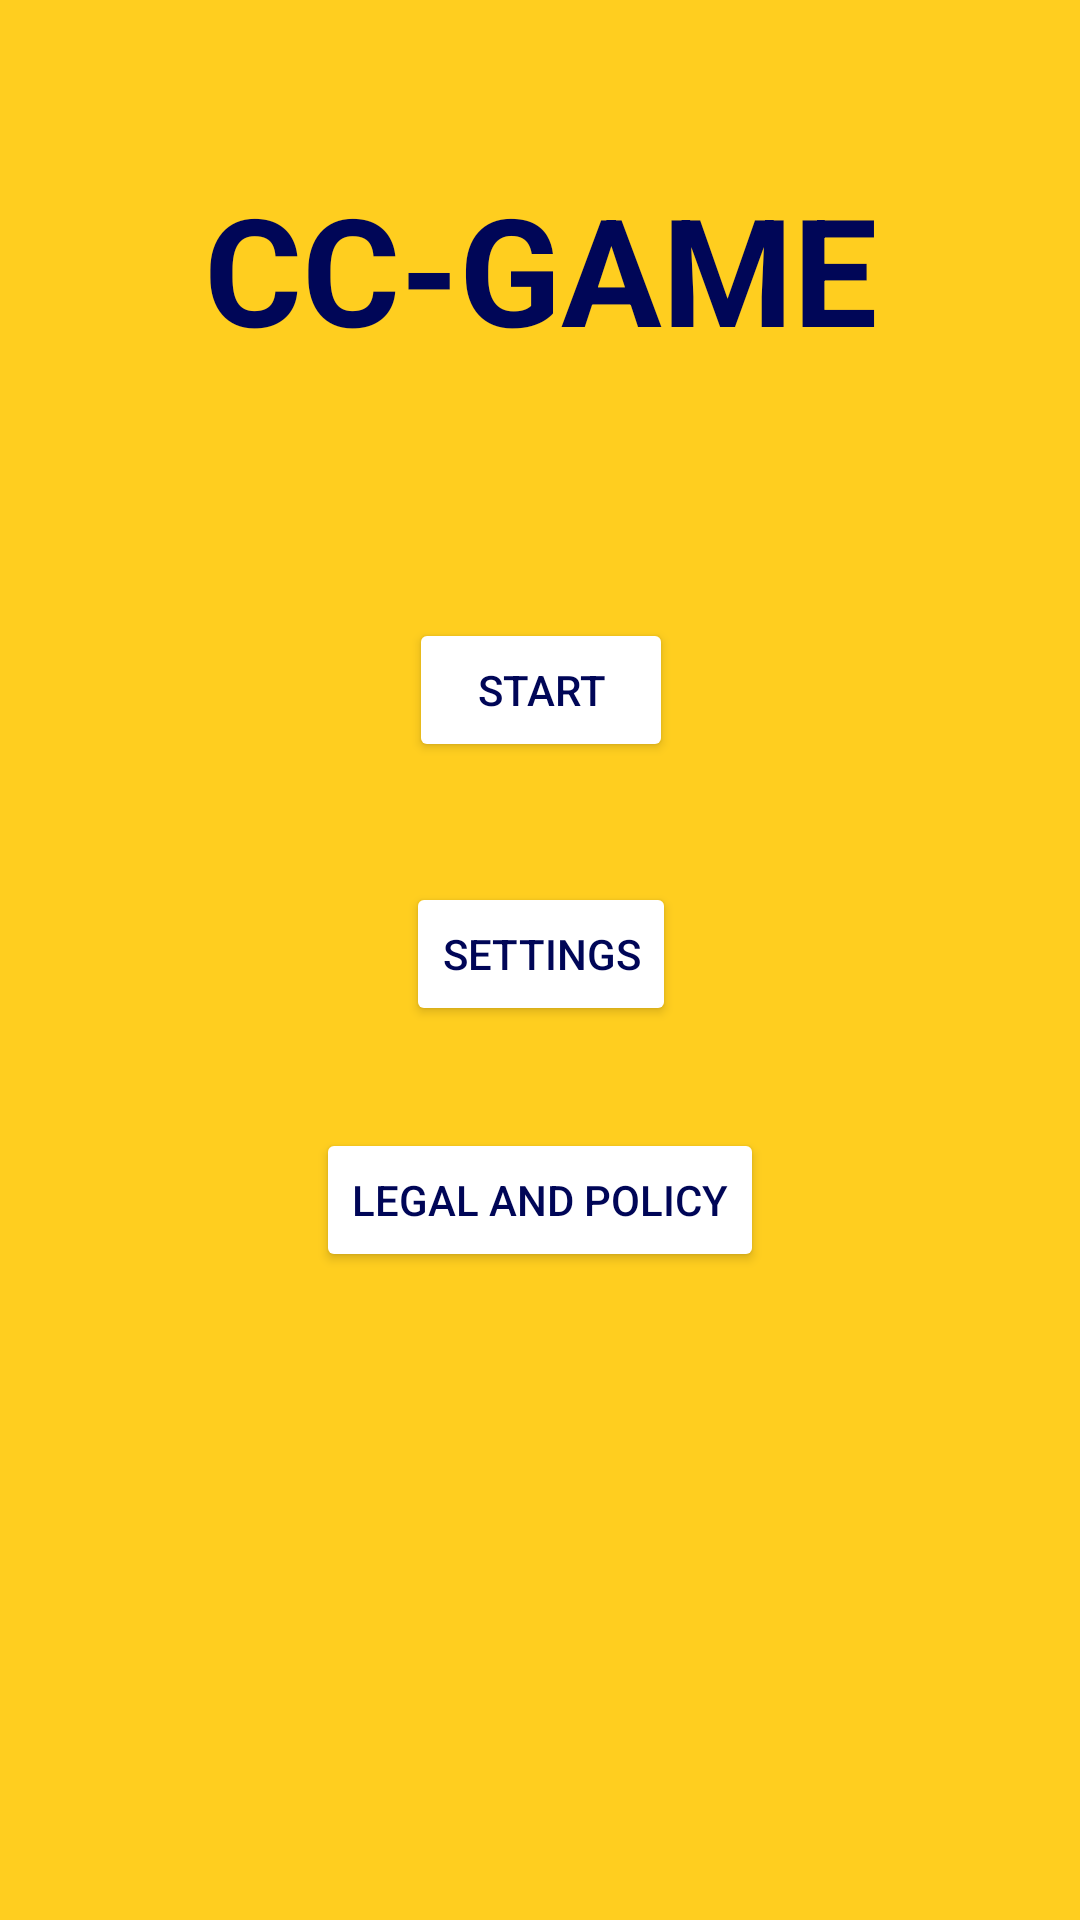

Here is an Android app screen rendered from its layout file. Give the layout XML and the strings, colors and styles it references.
<!-- AndroidManifest.xml: application theme Theme.FruiTechies_Capstone -->
<!-- res/layout/activity_main_screen.xml -->
<?xml version="1.0" encoding="utf-8"?>
<androidx.constraintlayout.widget.ConstraintLayout xmlns:android="http://schemas.android.com/apk/res/android"
    xmlns:app="http://schemas.android.com/apk/res-auto"
    xmlns:tools="http://schemas.android.com/tools"
    android:layout_width="match_parent"
    android:layout_height="match_parent"
    android:background="#ffce1f"
    tools:context=".MainScreen">


    <TextView
        android:id="@+id/textView"
        android:layout_width="293dp"
        android:textColor="#000657"
        android:layout_height="70dp"
        android:layout_marginTop="56dp"
        android:gravity="center_horizontal"
        android:text="CC-GAME"
        android:textAlignment="center"
        android:textSize="50sp"
        android:textStyle="bold"
        app:layout_constraintEnd_toEndOf="parent"
        app:layout_constraintStart_toStartOf="parent"
        app:layout_constraintTop_toTopOf="parent" />

    <Button
        android:id="@+id/btnStart"
        android:layout_width="wrap_content"
        android:layout_height="wrap_content"
        android:layout_marginTop="80dp"
        android:textColor="#000657"
        android:backgroundTint="@color/white"
        android:text="START"
        app:layout_constraintEnd_toEndOf="@+id/textView"
        app:layout_constraintStart_toStartOf="@+id/textView"
        app:layout_constraintTop_toBottomOf="@+id/textView" />

    <Button
        android:id="@+id/btnSet"
        android:layout_width="wrap_content"
        android:layout_height="wrap_content"
        android:layout_marginTop="40dp"
        android:textColor="#000657"
        android:backgroundTint="@color/white"
        android:text="SETTINGS"
        app:layout_constraintEnd_toEndOf="@+id/btnStart"
        app:layout_constraintStart_toStartOf="@+id/btnStart"
        app:layout_constraintTop_toBottomOf="@+id/btnStart" />

    <Button
        android:id="@+id/btnLeg"
        android:layout_width="wrap_content"
        android:layout_height="wrap_content"
        android:layout_marginTop="24dp"
        android:textColor="#000657"
        android:backgroundTint="@color/white"
        android:text="LEGAL and POLICY"
        app:layout_constraintBottom_toBottomOf="parent"
        app:layout_constraintEnd_toEndOf="@+id/btnSet"
        app:layout_constraintHorizontal_bias="0.51"
        app:layout_constraintStart_toStartOf="@+id/btnSet"
        app:layout_constraintTop_toBottomOf="@+id/btnSet"
        app:layout_constraintVertical_bias="0.044" />

</androidx.constraintlayout.widget.ConstraintLayout>
<!-- resources referenced by this layout -->
<resources>
  <style name="Theme.FruiTechies_Capstone" parent="Theme.MaterialComponents.NoActionBar">
          
          <item name="colorPrimary">@color/purple_500</item>
          <item name="colorPrimaryVariant">@color/purple_700</item>
          <item name="colorOnPrimary">@color/white</item>
          
          <item name="colorSecondary">@color/teal_200</item>
          <item name="colorSecondaryVariant">@color/teal_700</item>
          <item name="colorOnSecondary">@color/black</item>
          
          <item name="android:statusBarColor" tools:targetApi="l">?attr/colorPrimaryVariant</item>
          
      </style>
  <!-- not gathered from this repository: default colours our renderer supplied (Android Studio template values) -->
  <color name="purple_500">#FF6200EE</color>
  <color name="purple_700">#FF3700B3</color>
  <color name="teal_200">#FF03DAC5</color>
  <color name="teal_700">#FF018786</color>
  <color name="black">#FF000000</color>
  <color name="white">#FFFFFFFF</color>
</resources>
